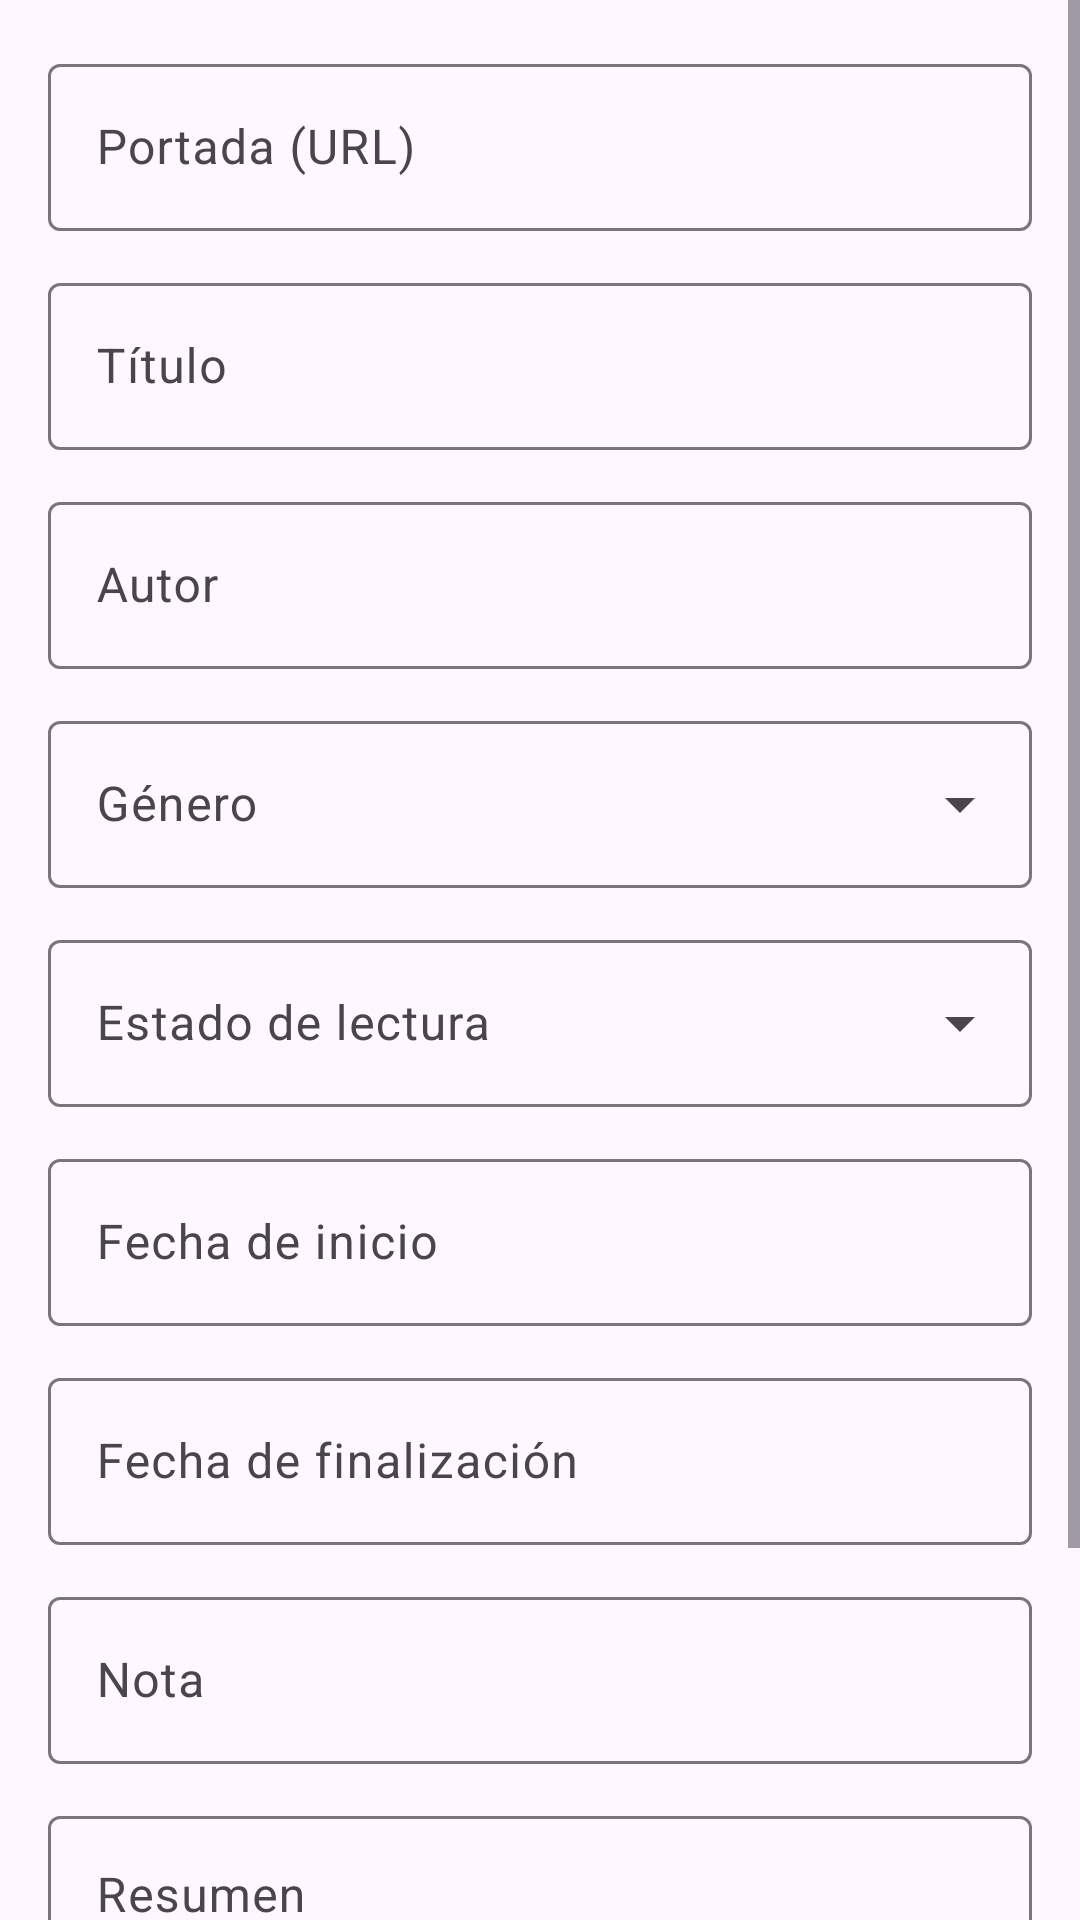

Produce the Android XML layout that renders to this screen, including the resource entries it uses.
<!-- AndroidManifest.xml: application theme Base.Theme.Booklet_TFG_v1 -->
<!-- res/layout/activity_add_book.xml -->
<?xml version="1.0" encoding="utf-8"?>
<ScrollView xmlns:android="http://schemas.android.com/apk/res/android"
    xmlns:app="http://schemas.android.com/apk/res-auto"
    xmlns:tools="http://schemas.android.com/tools"
    android:layout_width="match_parent"
    android:layout_height="wrap_content"
    android:fitsSystemWindows="true">

    <androidx.constraintlayout.widget.ConstraintLayout
        android:id="@+id/constraint_layout_add_book"
        android:layout_width="match_parent"
        android:layout_height="wrap_content"
        android:padding="16dp"
        tools:context=".ui.addbook.AddBookActivity">

        <com.google.android.material.textfield.TextInputLayout
            android:id="@+id/text_input_layout_cover_url"
            android:layout_width="match_parent"
            android:layout_height="wrap_content"
            android:layout_marginBottom="12dp"
            android:hint="@string/book_cover_url_edit_text_hint"
            app:endIconMode="clear_text"
            app:layout_constraintBottom_toTopOf="@id/text_input_layout_title"
            app:layout_constraintEnd_toEndOf="parent"
            app:layout_constraintStart_toStartOf="parent"
            app:layout_constraintTop_toTopOf="parent">

            <com.google.android.material.textfield.TextInputEditText
                android:id="@+id/edit_text_book_cover_url"
                android:layout_width="match_parent"
                android:layout_height="wrap_content"
                android:inputType="text" />

        </com.google.android.material.textfield.TextInputLayout>

        <com.google.android.material.textfield.TextInputLayout
            android:id="@+id/text_input_layout_title"
            android:layout_width="match_parent"
            android:layout_height="wrap_content"
            android:layout_marginBottom="12dp"
            android:hint="@string/edit_text_title_hint"
            app:endIconMode="clear_text"
            app:layout_constraintBottom_toTopOf="@id/text_input_layout_author"
            app:layout_constraintEnd_toEndOf="parent"
            app:layout_constraintStart_toStartOf="parent"
            app:layout_constraintTop_toBottomOf="@id/text_input_layout_cover_url">

            <com.google.android.material.textfield.TextInputEditText
                android:id="@+id/edit_text_title"
                android:layout_width="match_parent"
                android:layout_height="wrap_content"
                android:inputType="textPersonName|textCapWords" />

        </com.google.android.material.textfield.TextInputLayout>

        <com.google.android.material.textfield.TextInputLayout
            android:id="@+id/text_input_layout_author"
            android:layout_width="match_parent"
            android:layout_height="wrap_content"
            android:layout_marginBottom="12dp"
            android:hint="@string/edit_text_author_hint"
            app:endIconMode="clear_text"
            app:layout_constraintBottom_toTopOf="@id/text_input_layout_genre"
            app:layout_constraintEnd_toEndOf="parent"
            app:layout_constraintStart_toStartOf="parent"
            app:layout_constraintTop_toBottomOf="@id/text_input_layout_title">

            <com.google.android.material.textfield.TextInputEditText
                android:id="@+id/edit_text_author"
                android:layout_width="match_parent"
                android:layout_height="wrap_content"
                android:inputType="textPersonName|textCapWords" />

        </com.google.android.material.textfield.TextInputLayout>

        <com.google.android.material.textfield.TextInputLayout
            android:id="@+id/text_input_layout_genre"
            style="@style/Widget.Material3.TextInputLayout.OutlinedBox.ExposedDropdownMenu"
            android:layout_width="match_parent"
            android:layout_height="wrap_content"
            android:layout_marginBottom="12dp"
            android:hint="@string/text_input_select_genre_hint"
            app:layout_constraintBottom_toTopOf="@id/text_input_layout_reading_status"
            app:layout_constraintEnd_toEndOf="parent"
            app:layout_constraintStart_toStartOf="parent"
            app:layout_constraintTop_toBottomOf="@id/text_input_layout_author">

            <com.google.android.material.textfield.MaterialAutoCompleteTextView
                android:id="@+id/auto_complete_text_view_genre"
                android:layout_width="match_parent"
                android:layout_height="wrap_content"
                android:layout_weight="1"
                android:clickable="true"
                android:focusable="false"
                android:inputType="none"
                tools:text="Drama" />

        </com.google.android.material.textfield.TextInputLayout>

        <com.google.android.material.textfield.TextInputLayout
            android:id="@+id/text_input_layout_reading_status"
            style="@style/Widget.Material3.TextInputLayout.OutlinedBox.ExposedDropdownMenu"
            android:layout_width="match_parent"
            android:layout_height="wrap_content"
            android:layout_marginBottom="12dp"
            android:hint="@string/text_input_select_status_hint"
            app:layout_constraintBottom_toTopOf="@id/text_input_layout_start_date"
            app:layout_constraintEnd_toEndOf="parent"
            app:layout_constraintStart_toStartOf="parent"
            app:layout_constraintTop_toBottomOf="@id/text_input_layout_genre">


            <com.google.android.material.textfield.MaterialAutoCompleteTextView
                android:id="@+id/auto_complete_text_view_reading_status"
                android:layout_width="match_parent"
                android:layout_height="wrap_content"
                android:layout_weight="1"
                android:clickable="true"
                android:focusable="false"
                android:inputType="none"
                tools:text="Leido" />

        </com.google.android.material.textfield.TextInputLayout>


        <com.google.android.material.textfield.TextInputLayout
            android:id="@+id/text_input_layout_start_date"
            android:layout_width="match_parent"
            android:layout_height="wrap_content"
            android:layout_marginBottom="12dp"
            android:hint="@string/text_input_layout_start_date_hint"
            app:layout_constraintBottom_toTopOf="@id/text_input_layout_end_date"
            app:layout_constraintEnd_toEndOf="parent"
            app:layout_constraintStart_toStartOf="parent"
            app:layout_constraintTop_toBottomOf="@id/text_input_layout_reading_status">

            <com.google.android.material.textfield.TextInputEditText
                android:id="@+id/edit_text_start_date"
                android:layout_width="match_parent"
                android:layout_height="wrap_content"
                android:clickable="true"
                android:focusable="false"
                android:inputType="none" />

        </com.google.android.material.textfield.TextInputLayout>

        <com.google.android.material.textfield.TextInputLayout
            android:id="@+id/text_input_layout_end_date"
            android:layout_width="match_parent"
            android:layout_height="wrap_content"
            android:layout_marginBottom="12dp"
            android:hint="@string/text_input_layout_end_date_hint"
            app:layout_constraintBottom_toTopOf="@id/text_input_layout_rating"
            app:layout_constraintEnd_toEndOf="parent"
            app:layout_constraintStart_toStartOf="parent"
            app:layout_constraintTop_toBottomOf="@id/text_input_layout_start_date">

            <com.google.android.material.textfield.TextInputEditText
                android:id="@+id/edit_text_end_date"
                android:layout_width="match_parent"
                android:layout_height="wrap_content"
                android:clickable="true"
                android:focusable="false"
                android:inputType="none" />

        </com.google.android.material.textfield.TextInputLayout>

        <com.google.android.material.textfield.TextInputLayout
            android:id="@+id/text_input_layout_rating"
            android:layout_width="match_parent"
            android:layout_height="wrap_content"
            android:layout_marginBottom="12dp"
            android:hint="@string/text_input_layout_rating_hint"
            app:layout_constraintBottom_toTopOf="@id/text_input_layout_summary"
            app:layout_constraintEnd_toEndOf="parent"
            app:layout_constraintStart_toStartOf="parent"
            app:layout_constraintTop_toBottomOf="@id/text_input_layout_end_date">

            <com.google.android.material.textfield.TextInputEditText
                android:id="@+id/edit_text_rating"
                android:layout_width="match_parent"
                android:layout_height="wrap_content"
                android:inputType="numberDecimal" />

        </com.google.android.material.textfield.TextInputLayout>

        <com.google.android.material.textfield.TextInputLayout
            android:id="@+id/text_input_layout_summary"
            android:layout_width="match_parent"
            android:layout_height="wrap_content"
            android:hint="@string/text_input_layout_summary_hint"
            app:endIconMode="clear_text"
            app:layout_constraintBottom_toTopOf="@id/button_back"
            app:layout_constraintEnd_toEndOf="parent"
            app:layout_constraintStart_toStartOf="parent"
            app:layout_constraintTop_toBottomOf="@id/text_input_layout_rating">

            <com.google.android.material.textfield.TextInputEditText
                android:id="@+id/edit_text_summary"
                android:layout_width="match_parent"
                android:layout_height="wrap_content"
                android:gravity="top"
                android:inputType="textMultiLine|textCapSentences"
                android:minLines="4" />

        </com.google.android.material.textfield.TextInputLayout>

        <com.google.android.material.button.MaterialButton
            android:id="@+id/button_back"
            android:layout_width="0dp"
            android:layout_height="wrap_content"
            android:layout_marginTop="12dp"
            android:layout_marginEnd="10dp"
            android:text="@string/button_back_text"
            app:layout_constraintBottom_toBottomOf="parent"
            app:layout_constraintEnd_toStartOf="@id/button_save"
            app:layout_constraintStart_toStartOf="parent"
            app:layout_constraintTop_toBottomOf="@id/text_input_layout_summary" />

        <com.google.android.material.button.MaterialButton
            android:id="@+id/button_save"
            style="@style/Widget.Material3.Button.OutlinedButton"
            android:layout_width="0dp"
            android:layout_height="wrap_content"
            android:text="@string/button_save_text"
            app:layout_constraintEnd_toEndOf="parent"
            app:layout_constraintStart_toEndOf="@id/button_back"
            app:layout_constraintTop_toTopOf="@id/button_back" />


    </androidx.constraintlayout.widget.ConstraintLayout>
</ScrollView>
<!-- resources referenced by this layout -->
<resources>
  <string name="book_cover_url_edit_text_hint">Portada (URL)</string>
  <string name="button_back_text">Volver</string>
  <string name="button_save_text">Guardar</string>
  <string name="edit_text_author_hint">Autor</string>
  <string name="edit_text_title_hint">Título</string>
  <string name="text_input_layout_end_date_hint">Fecha de finalización</string>
  <string name="text_input_layout_rating_hint">Nota</string>
  <string name="text_input_layout_start_date_hint">Fecha de inicio</string>
  <string name="text_input_layout_summary_hint">Resumen</string>
  <string name="text_input_select_genre_hint">Género</string>
  <string name="text_input_select_status_hint">Estado de lectura</string>
  <style name="Base.Theme.Booklet_TFG_v1" parent="Theme.Material3.DayNight.NoActionBar">
          
          
      </style>
</resources>
